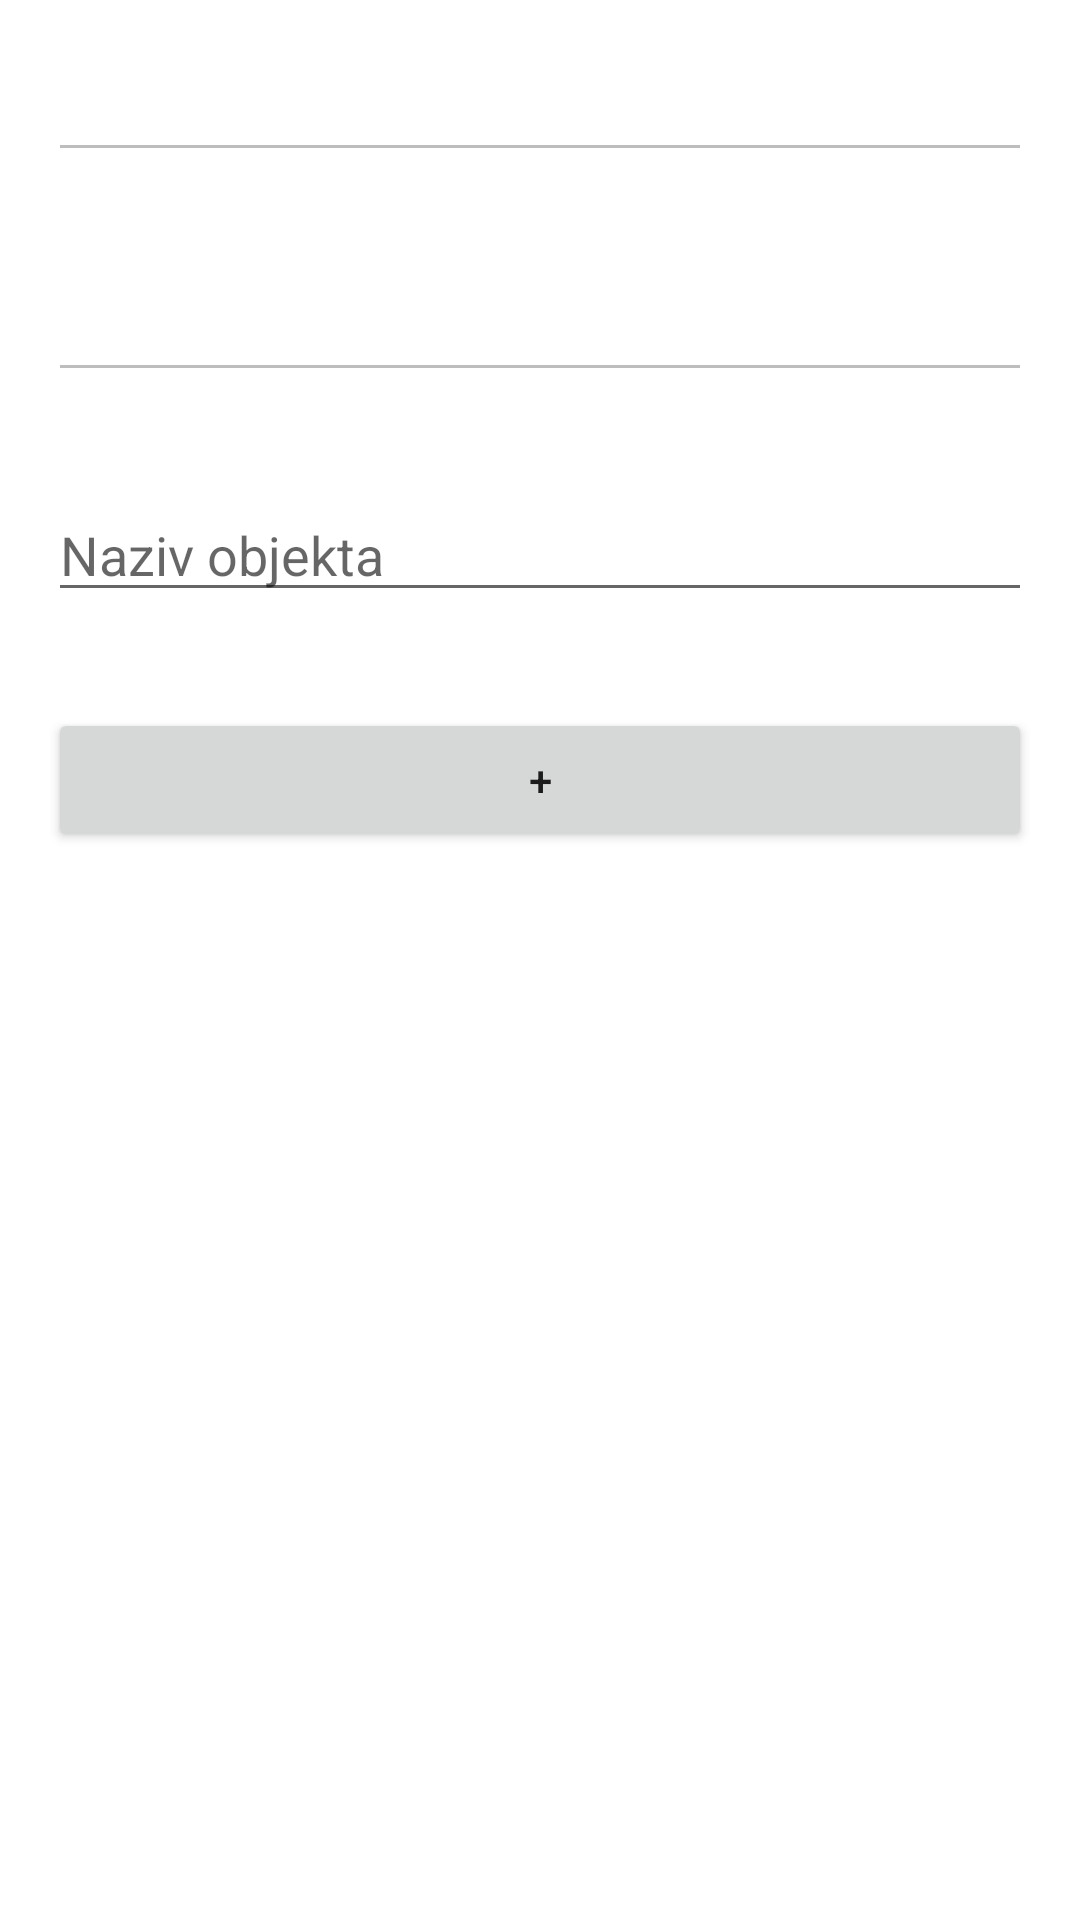

Here is an Android app screen rendered from its layout file. Give the layout XML and the strings, colors and styles it references.
<!-- AndroidManifest.xml: application theme Theme.MyApp -->
<!-- res/layout/activity_add_object.xml -->
<?xml version="1.0" encoding="utf-8"?>
<LinearLayout xmlns:android="http://schemas.android.com/apk/res/android"
    xmlns:app="http://schemas.android.com/apk/res-auto"
    xmlns:tools="http://schemas.android.com/tools"
    android:layout_width="match_parent"
    android:layout_height="match_parent"
    android:orientation="vertical"
    tools:context=".AddObjectActivity">
    <EditText
        android:layout_width="match_parent"
        android:layout_height="wrap_content"
        android:layout_margin="16dp"
        android:enabled="false"
        android:focusable="false"
        android:id="@+id/editTextUserLat">
    </EditText>
    <EditText
        android:layout_width="match_parent"
        android:layout_height="wrap_content"
        android:layout_margin="16dp"
        android:enabled="false"
        android:focusable="false"
        android:id="@+id/editTextUserLong">
    </EditText>
    <EditText
        android:id="@+id/objName"
        android:layout_width="match_parent"
        android:layout_height="wrap_content"
        android:layout_margin="16dp"
        android:hint="Naziv objekta">
    </EditText>
    <Button
        android:layout_width="match_parent"
        android:layout_height="wrap_content"
        android:id="@+id/addObj"
        android:layout_margin="16dp"
        android:text="+">
    </Button>
</LinearLayout>
<!-- resources referenced by this layout -->
<resources>
  <style name="Theme.MyApp" parent="Theme.MaterialComponents.DayNight.NoActionBar">
          
          <item name="colorPrimary">@color/purple_500</item>
          <item name="colorPrimaryVariant">@color/purple_700</item>
          <item name="colorOnPrimary">@color/white</item>
          
          <item name="colorSecondary">@color/teal_200</item>
          <item name="colorSecondaryVariant">@color/teal_700</item>
          <item name="colorOnSecondary">@color/black</item>
          
          <item name="android:statusBarColor" tools:targetApi="l">?attr/colorPrimaryVariant</item>
          
      </style>
  <color name="purple_500">#FF6200EE</color>
  <color name="purple_700">#FF3700B3</color>
  <color name="white">#FFFFFFFF</color>
  <color name="teal_200">#FF03DAC5</color>
  <color name="teal_700">#FF018786</color>
  <color name="black">#FF000000</color>
</resources>
